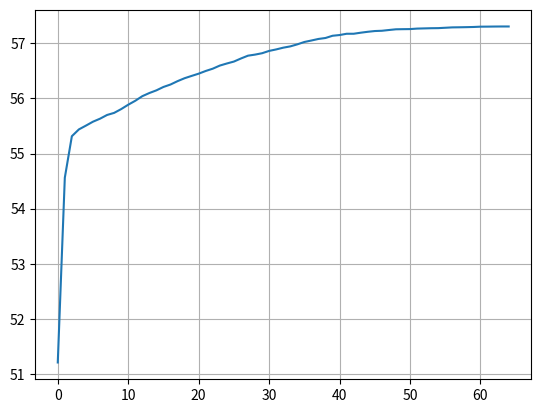

Reproduce this figure in Python.
import matplotlib.pyplot as plt 
import numpy as np
import math

n = 15
B = np.random.rand(n, n)
A = B.T @ B

def f(x: np.ndarray):
    num: float = (x.T @ A @ x).item()
    den: float = (x.T @ x).item()
    return num / den

def collabo(
    prec: float,
    N: int,
    p_M: int,
    p_m: int,
    e_m: float,
):
    p_s: int = N - p_m - p_M - 1
    popul: list[np.ndarray] = sorted([np.random.rand(n, 1) for _ in range(N)], key=f)
    best = popul[-1]
    hall_of_fame: list[np.ndarray] = [best]

    le_premier: bool = True
    while le_premier or abs(f(best) - f(hall_of_fame[-2])) > prec:
        le_premier = False
        popul = sorted(
            [np.random.rand(n, 1) for _ in range(p_M)] +
            [best + np.random.rand(n, 1) * 2 * e_m - np.ones((n, 1)) * e_m for _ in range(p_m)] +
            [(popul[i] + best) / 2 for i in range(-2, -p_s - 2, -1)] +
            [best],
            key=f
        )
        best = popul[-1]
        hall_of_fame.append(best)

    return best, f(best), hall_of_fame

if __name__ == "__main__":
    best, f_best, hall_of_fame = collabo(
        prec=1e-15,
        N=30,
        p_M=5,
        p_m=10,
        e_m=0.01,
    )
    print("Best : ", best)
    print("f(best) : ", f_best)
    print("Hall of Fame : ", hall_of_fame)
    plt.plot([f(indiv) for indiv in hall_of_fame])
    plt.grid()
    plt.show()

    #X = [n / 100 - 1 for n in range(200)]
    #Y = [f(x) for x in X]
    #plt.plot(X, Y)
    #plt.show()